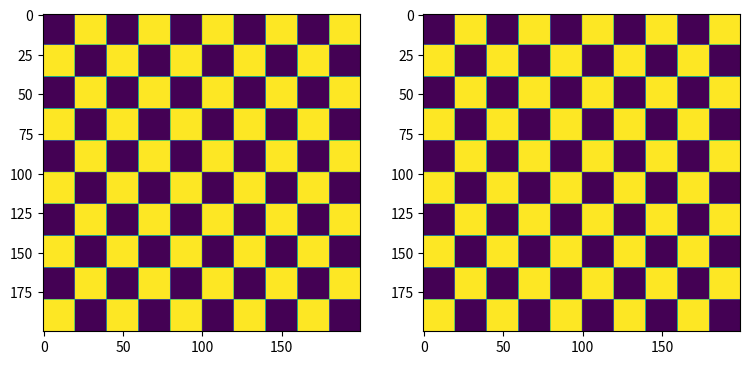

Here is the Python script that generated this plot:
# Python program to print nXn
# checkerboard pattern using numpy
 
import matplotlib.pyplot as plt
import numpy as np  
import string
from PIL import Image
import math


# function to return a Checkerboard graylevel image of n x n squares each of size 'sz'
def checkboard(grid, square_size):
     
    print("Checkerboard pattern:")
 
    # create a n * n matrix
    x = np.zeros((grid, grid), dtype = np.uint8)
 
    # fill with 255 the alternate rows and columns
    x[1::2, ::2] = 255
    x[::2, 1::2] = 255
    
    sz = grid * square_size 
    size = (sz,sz)
    img = Image.fromarray(x, mode='L')
    img_res = img.resize(size, resample=Image.Resampling.NEAREST)
    return img_res

# Main code

img =checkboard(10,20)   
plt.figure(figsize=(9,5))


img_t = img       # Obtener la imagen transformada
plt.subplot(121)
plt.imshow(img)
plt.subplot(122)
plt.imshow(img_t)

plt.show()

img.save('checkerboard.jpg')
